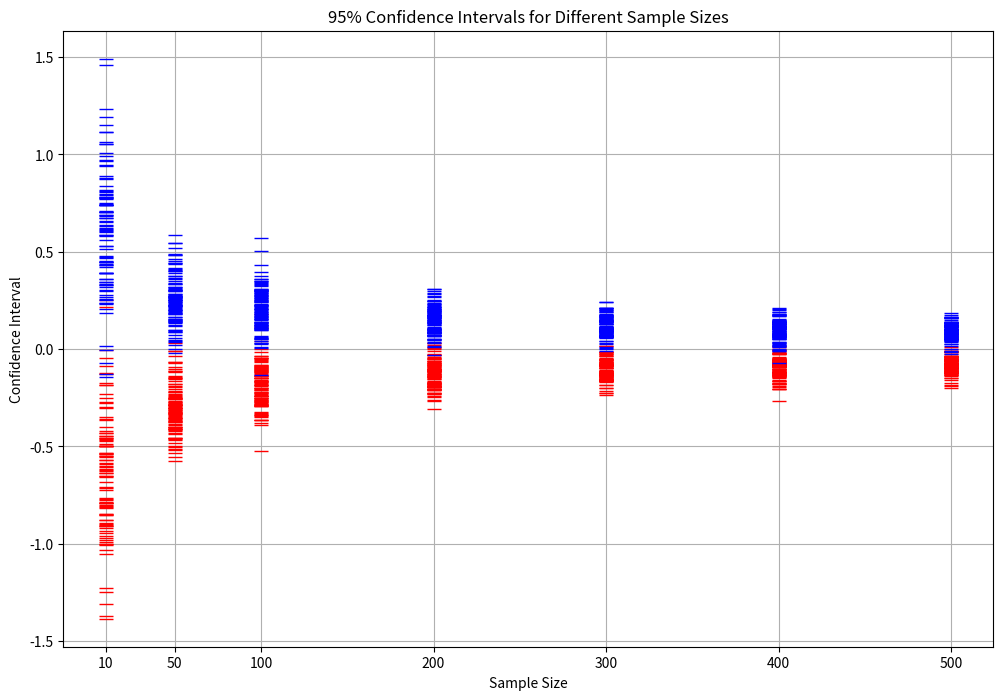

Reproduce this figure in Python. (Note: this script raises an exception after producing the figure.)
import numpy as np
import pandas as pd
import matplotlib.pyplot as plt

# Parameters
mu = 0
sigma = 1
confidence_level = 0.95
z_value = 1.96  # Critical value for 95% confidence
sample_sizes = [10, 50, 100, 200, 300, 400, 500]
num_intervals = 100

# Function to calculate confidence intervals
def calculate_confidence_intervals(sample_size):
    sample_means = []
    intervals = []

    for _ in range(num_intervals):
        sample = np.random.normal(mu, sigma, sample_size)
        sample_mean = np.mean(sample)
        sem = sigma / np.sqrt(sample_size)
        margin_of_error = z_value * sem
        interval = (sample_mean - margin_of_error, sample_mean + margin_of_error)
        sample_means.append(sample_mean)
        intervals.append(interval)

    return sample_means, intervals

# Calculate confidence intervals for each sample size
results = {}
for size in sample_sizes:
    sample_means, intervals = calculate_confidence_intervals(size)
    results[size] = intervals

# Create a DataFrame to visualize the intervals
df_intervals = pd.DataFrame({
    "Sample Size": np.repeat(sample_sizes, num_intervals),
    "Lower Bound": [interval[0] for size in sample_sizes for interval in results[size]],
    "Upper Bound": [interval[1] for size in sample_sizes for interval in results[size]]
})


# Plotting the confidence intervals
plt.figure(figsize=(12, 8))

for size in sample_sizes:
    intervals = results[size]
    plt.plot([size] * num_intervals, [interval[0] for interval in intervals], 'r_', markersize=10)
    plt.plot([size] * num_intervals, [interval[1] for interval in intervals], 'b_', markersize=10)

plt.xlabel('Sample Size')
plt.ylabel('Confidence Interval')
plt.title('95% Confidence Intervals for Different Sample Sizes')
plt.xticks(sample_sizes)
plt.grid(True)
plt.savefig('/Users/<user>/Desktop/confidence_inetrval_plot.png', dpi=300)
plt.show()

